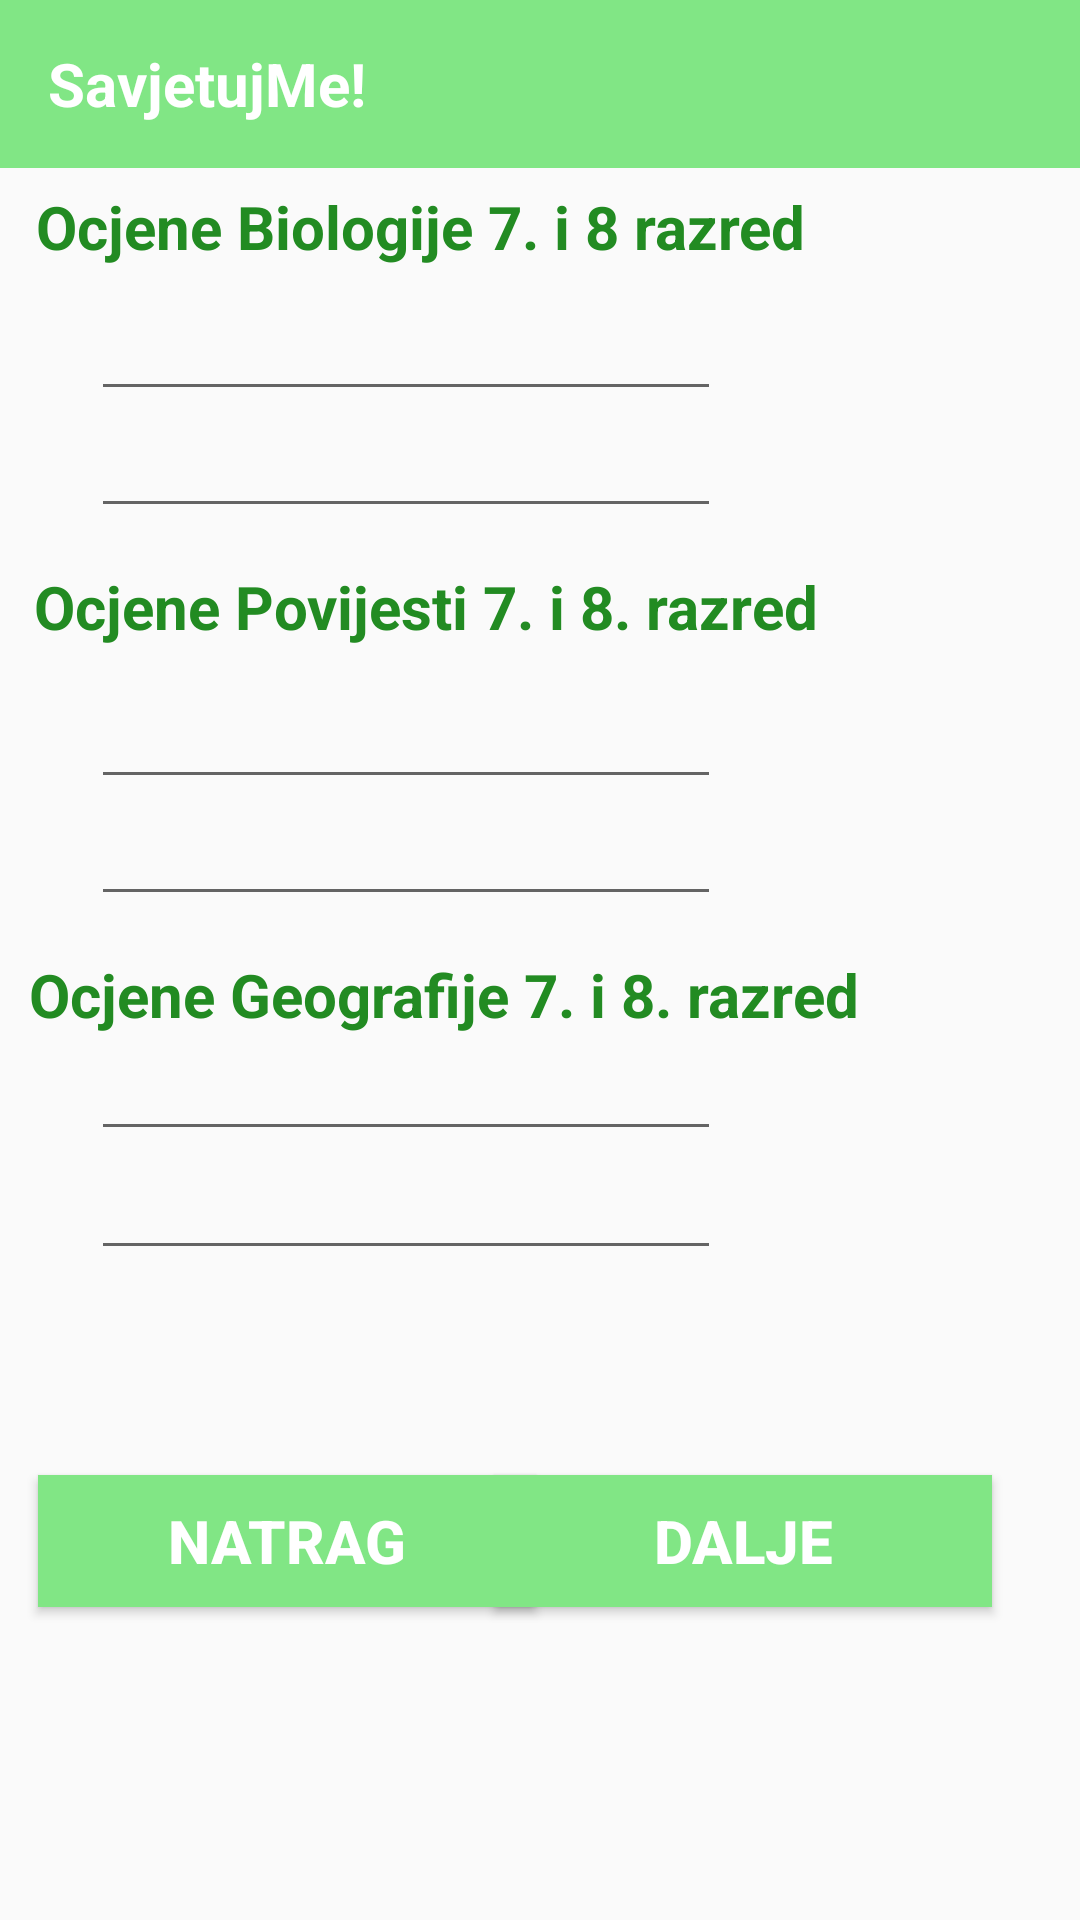

Produce the Android XML layout that renders to this screen, including the resource entries it uses.
<!-- AndroidManifest.xml: application theme Theme.ESavjet -->
<!-- res/layout/activity_7.xml -->
<?xml version="1.0" encoding="utf-8"?>
<androidx.constraintlayout.widget.ConstraintLayout xmlns:android="http://schemas.android.com/apk/res/android"
    xmlns:app="http://schemas.android.com/apk/res-auto"
    xmlns:tools="http://schemas.android.com/tools"
    android:layout_width="match_parent"
    android:layout_height="match_parent"
    tools:context=".Activity3">

    <include
        android:id="@+id/toolbar"
        layout="@layout/toolbar" />


    <EditText
        android:id="@+id/inputA2"
        android:layout_width="wrap_content"
        android:layout_height="wrap_content"
        android:ems="10"
        android:inputType="number"
        app:layout_constraintBottom_toBottomOf="parent"
        app:layout_constraintEnd_toEndOf="parent"
        app:layout_constraintHorizontal_bias="0.203"
        app:layout_constraintStart_toStartOf="parent"
        app:layout_constraintTop_toTopOf="parent"
        app:layout_constraintVertical_bias="0.572" />

    <EditText
        android:id="@+id/inputB2"
        android:layout_width="wrap_content"
        android:layout_height="wrap_content"
        android:ems="10"
        android:inputType="number"
        app:layout_constraintBottom_toBottomOf="parent"
        app:layout_constraintEnd_toEndOf="parent"
        app:layout_constraintHorizontal_bias="0.203"
        app:layout_constraintStart_toStartOf="parent"
        app:layout_constraintTop_toTopOf="parent"
        app:layout_constraintVertical_bias="0.376" />


    <EditText
        android:id="@+id/inputC2"
        android:layout_width="wrap_content"
        android:layout_height="wrap_content"
        android:ems="10"
        android:inputType="number"
        app:layout_constraintBottom_toBottomOf="parent"
        app:layout_constraintEnd_toEndOf="parent"
        app:layout_constraintHorizontal_bias="0.203"
        app:layout_constraintStart_toStartOf="parent"
        app:layout_constraintTop_toTopOf="parent"
        app:layout_constraintVertical_bias="0.638" />

    <EditText
        android:id="@+id/inputD2"
        android:layout_width="wrap_content"
        android:layout_height="wrap_content"
        android:ems="10"
        android:inputType="number"
        app:layout_constraintBottom_toBottomOf="parent"
        app:layout_constraintEnd_toEndOf="parent"
        app:layout_constraintHorizontal_bias="0.203"
        app:layout_constraintStart_toStartOf="parent"
        app:layout_constraintTop_toTopOf="parent"
        app:layout_constraintVertical_bias="0.441" />

    <TextView
        android:id="@+id/biologija"
        android:layout_width="wrap_content"
        android:layout_height="wrap_content"
        android:text="Ocjene Biologije 7. i 8 razred"
        android:textColor="@color/green"
        android:textSize="20sp"
        android:textStyle="bold"
        app:layout_constraintBottom_toBottomOf="parent"
        app:layout_constraintEnd_toEndOf="parent"
        app:layout_constraintHorizontal_bias="0.116"
        app:layout_constraintStart_toStartOf="parent"
        app:layout_constraintTop_toTopOf="parent"
        app:layout_constraintVertical_bias="0.101" />

    <TextView
        android:id="@+id/povijest"
        android:layout_width="wrap_content"
        android:layout_height="wrap_content"
        android:text="Ocjene Povijesti 7. i 8. razred"
        android:textSize="20sp"
        android:textStyle="bold"
        android:textColor="@color/green"
        app:layout_constraintBottom_toBottomOf="parent"
        app:layout_constraintEnd_toEndOf="parent"
        app:layout_constraintHorizontal_bias="0.116"
        app:layout_constraintStart_toStartOf="parent"
        app:layout_constraintTop_toTopOf="parent"
        app:layout_constraintVertical_bias="0.308" />

    <TextView
        android:id="@+id/geografija"
        android:layout_width="wrap_content"
        android:layout_height="wrap_content"
        android:text="Ocjene Geografije 7. i 8. razred"
        android:textSize="20sp"
        android:textStyle="bold"
        android:textColor="@color/green"
        app:layout_constraintBottom_toBottomOf="parent"
        app:layout_constraintEnd_toEndOf="parent"
        app:layout_constraintHorizontal_bias="0.116"
        app:layout_constraintStart_toStartOf="parent"
        app:layout_constraintTop_toTopOf="parent"
        app:layout_constraintVertical_bias="0.519" />

    <EditText
        android:id="@+id/inputE2"
        android:layout_width="wrap_content"
        android:layout_height="wrap_content"
        android:ems="10"
        android:inputType="number"
        app:layout_constraintBottom_toBottomOf="parent"
        app:layout_constraintEnd_toEndOf="parent"
        app:layout_constraintHorizontal_bias="0.203"
        app:layout_constraintStart_toStartOf="parent"
        app:layout_constraintTop_toTopOf="parent"
        app:layout_constraintVertical_bias="0.16" />

    <EditText
        android:id="@+id/inputF2"
        android:layout_width="wrap_content"
        android:layout_height="wrap_content"
        android:ems="10"
        android:inputType="number"
        app:layout_constraintBottom_toBottomOf="parent"
        app:layout_constraintEnd_toEndOf="parent"
        app:layout_constraintHorizontal_bias="0.203"
        app:layout_constraintStart_toStartOf="parent"
        app:layout_constraintTop_toTopOf="parent"
        app:layout_constraintVertical_bias="0.225" />


    <Button
        android:id="@+id/button1"
        android:layout_width="166dp"
        android:layout_height="44dp"
        android:text="Natrag"
        android:textSize="20sp"
        android:textStyle="bold"
        android:background="#81E685"
        android:textColor="@color/white"
        app:layout_constraintBottom_toBottomOf="parent"
        app:layout_constraintEnd_toEndOf="parent"
        app:layout_constraintHorizontal_bias="0.065"
        app:layout_constraintStart_toStartOf="parent"
        app:layout_constraintTop_toTopOf="parent"
        app:layout_constraintVertical_bias="0.825" />

    <Button
        android:id="@+id/button2"
        android:layout_width="166dp"
        android:layout_height="44dp"
        android:text="Dalje"
        android:textSize="20sp"
        android:textStyle="bold"
        android:background="#81E685"
        android:textColor="@color/white"
        app:layout_constraintBottom_toBottomOf="parent"
        app:layout_constraintEnd_toEndOf="parent"
        app:layout_constraintHorizontal_bias="0.848"
        app:layout_constraintStart_toStartOf="parent"
        app:layout_constraintTop_toTopOf="parent"
        app:layout_constraintVertical_bias="0.825" />


</androidx.constraintlayout.widget.ConstraintLayout>
<!-- res/layout/toolbar.xml (included above) -->
<?xml version="1.0" encoding="utf-8"?>
<androidx.appcompat.widget.Toolbar xmlns:android="http://schemas.android.com/apk/res/android"
    android:layout_width="match_parent"
    android:layout_height="wrap_content"
    android:background="#81E685">

    <TextView
        android:id="@+id/toolbarTitle"
        android:layout_width="wrap_content"
        android:layout_height="wrap_content"
        android:text="SavjetujMe!"
        android:textStyle="bold"
        android:textColor="#fff"
        android:textSize="20sp"/>

</androidx.appcompat.widget.Toolbar>
<!-- resources referenced by this layout -->
<resources>
  <color name="green">#228B22</color>
  <color name="white">#FFFFFFFF</color>
  <style name="Theme.ESavjet" parent="Base.Theme.ESavjet" />
  <style name="Base.Theme.ESavjet" parent="Theme.AppCompat.Light.NoActionBar">
          
          
      </style>
</resources>
